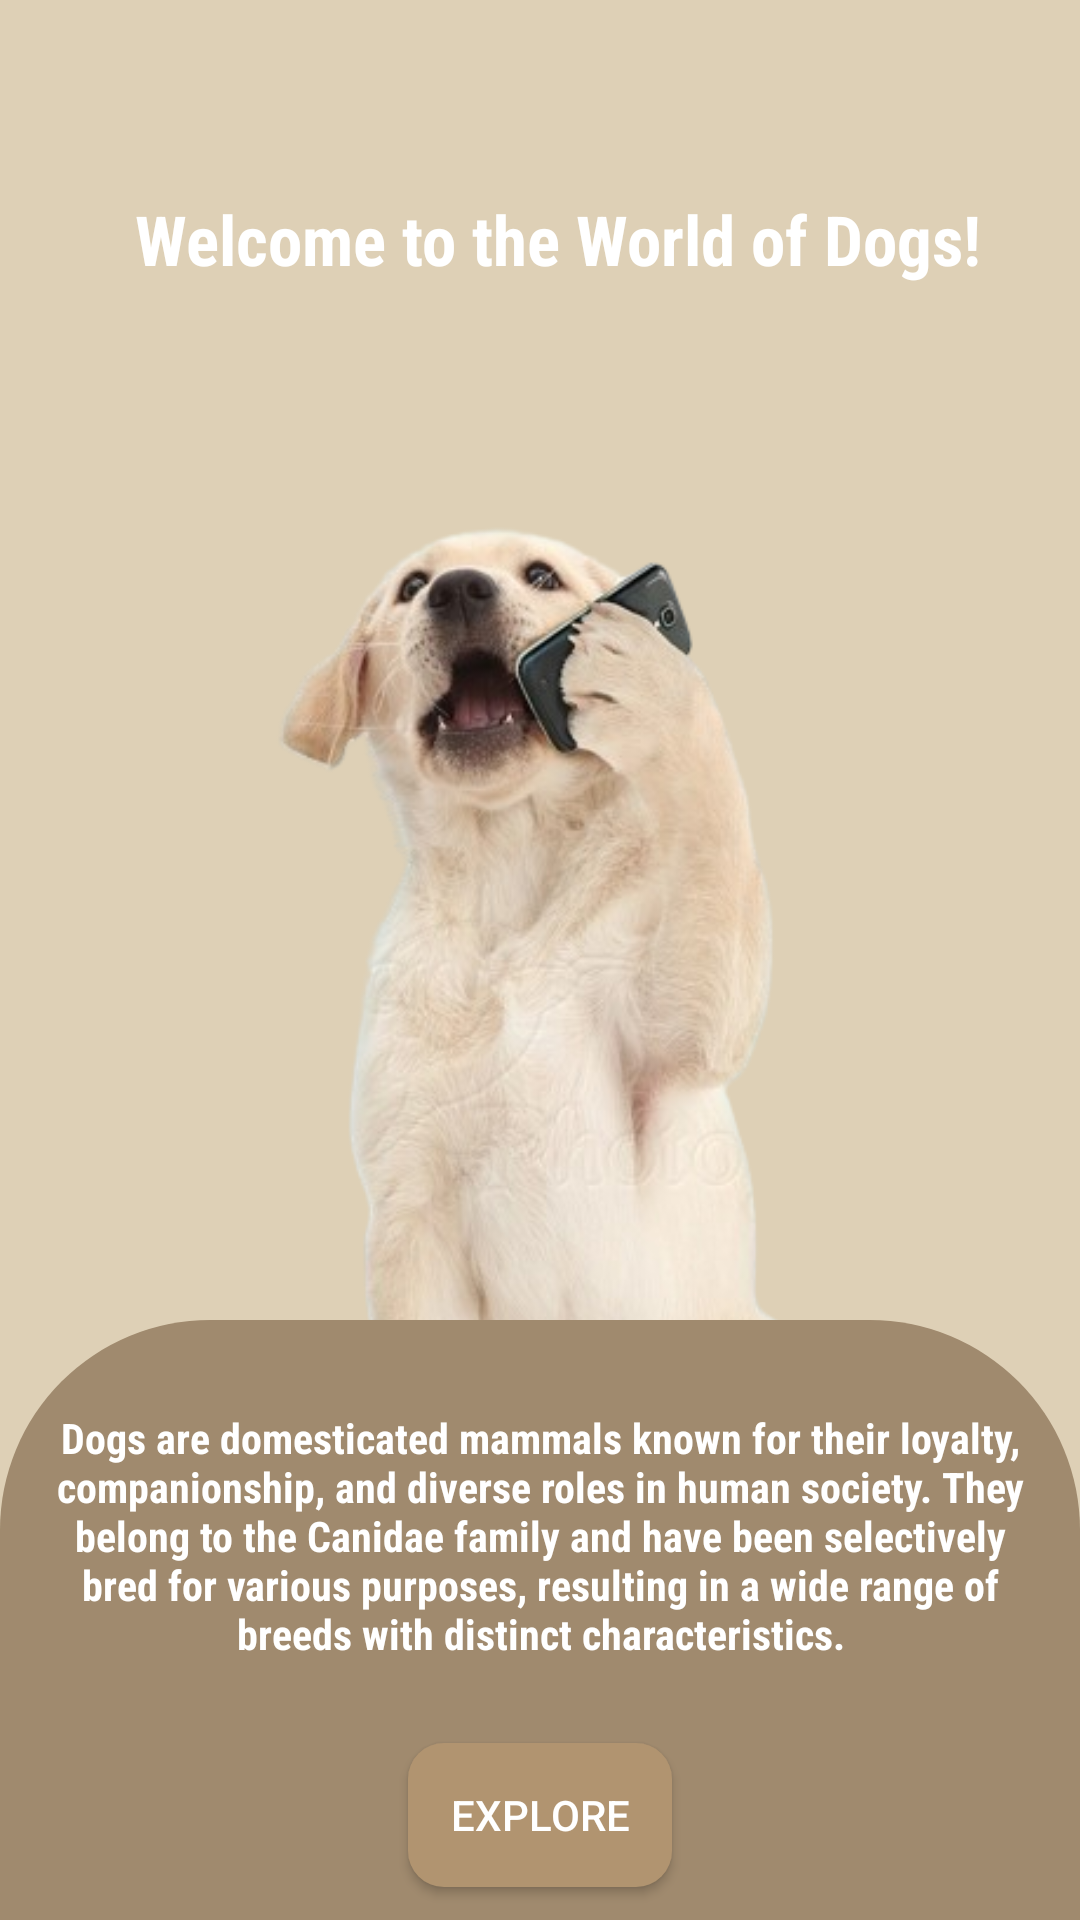

Layout XML and referenced resources for this Android screen:
<!-- AndroidManifest.xml: application theme Base.Theme.PetCo -->
<!-- res/layout/activity_dogs_categories.xml -->
<?xml version="1.0" encoding="utf-8"?>
<androidx.constraintlayout.widget.ConstraintLayout xmlns:android="http://schemas.android.com/apk/res/android"
    xmlns:app="http://schemas.android.com/apk/res-auto"
    xmlns:tools="http://schemas.android.com/tools"
    android:layout_width="match_parent"
    android:layout_height="match_parent"
    android:background="@color/brown"
    tools:context=".DogsCategories">

    <ImageView
        android:id="@+id/ivDogCategory"
        android:layout_width="350dp"
        android:layout_height="450dp"
        android:layout_marginLeft="24dp"
        android:src="@drawable/dogcategory"
        app:layout_constraintBottom_toBottomOf="parent"
        app:layout_constraintEnd_toEndOf="parent"
        app:layout_constraintHorizontal_bias="0.344"
        app:layout_constraintStart_toStartOf="parent"
        app:layout_constraintTop_toTopOf="parent"
        app:layout_constraintVertical_bias="0.597" />

    <View
        android:id="@+id/view"
        android:layout_width="match_parent"
        android:layout_height="200dp"
        android:background="@drawable/viewcorner"
        app:layout_constraintBottom_toBottomOf="parent"
        app:layout_constraintEnd_toEndOf="parent"
        app:layout_constraintHorizontal_bias="0.0"
        app:layout_constraintStart_toStartOf="parent" />

    <ImageView
        android:id="@+id/ivBackbtn"
        android:layout_width="30dp"
        android:layout_height="30dp"
        android:layout_marginStart="15dp"
        android:layout_marginTop="20dp"
        app:layout_constraintStart_toStartOf="parent"
        app:layout_constraintTop_toTopOf="parent"
        app:srcCompat="@drawable/iconbackbutton" />

    <TextView
        android:id="@+id/tvCategoryDog"
        android:layout_width="330dp"
        android:layout_height="100dp"
        android:gravity="center"
        android:text="Dogs are domesticated mammals known for their loyalty, companionship, and diverse roles in human society. They belong to the Canidae family and have been selectively bred for various purposes, resulting in a wide range of breeds with distinct characteristics."
        app:layout_constraintBottom_toBottomOf="@+id/view"
        app:layout_constraintEnd_toEndOf="parent"
        android:textColor="@color/white"
        android:textStyle="bold"
        android:fontFamily="sans-serif-condensed"
        app:layout_constraintStart_toStartOf="@+id/view"
        app:layout_constraintTop_toTopOf="@+id/view"
        app:layout_constraintVertical_bias="0.22000003" />

    <Button
        android:id="@+id/ivButtonDogs"
        android:layout_width="wrap_content"
        android:layout_height="wrap_content"
        android:layout_marginTop="19dp"
        android:text="Explore"
        android:textColor="@color/white"
        android:background="@drawable/button_selector"
        app:layout_constraintEnd_toEndOf="@+id/tvCategoryDog"
        app:layout_constraintStart_toStartOf="@+id/tvCategoryDog"
        app:layout_constraintTop_toBottomOf="@+id/tvCategoryDog" />

    <TextView
        android:id="@+id/textView4"
        android:layout_width="wrap_content"
        android:layout_height="wrap_content"
        android:fontFamily="sans-serif-condensed"
        android:text="Welcome to the World of Dogs!"
        android:textColor="@color/white"
        android:textSize="23sp"
        android:textStyle="bold"
        app:layout_constraintBottom_toTopOf="@+id/ivDogCategory"
        app:layout_constraintEnd_toEndOf="parent"
        app:layout_constraintHorizontal_bias="0.576"
        app:layout_constraintStart_toStartOf="parent"
        app:layout_constraintTop_toTopOf="parent"
        app:layout_constraintVertical_bias="0.78" />


</androidx.constraintlayout.widget.ConstraintLayout>
<!-- resources referenced by this layout -->
<resources>
  <color name="brown">#DED0B6</color>
  <color name="white">#FFFFFFFF</color>
  <!-- drawable button_selector (drawable) -->
  <?xml version="1.0" encoding="utf-8"?>
  <selector xmlns:android="http://schemas.android.com/apk/res/android">
      
      <item android:state_pressed="true">
          <shape android:shape="rectangle">
              <solid android:color="@color/midbrown" />
              <corners android:radius="12dp" />
          </shape>
      </item>
  
      
      <item android:state_focused="true">
          <shape android:shape="rectangle">
              <solid android:color="@color/midbrown" />
              <corners android:radius="12dp" />
          </shape>
      </item>
  
      
      <item>
          <shape android:shape="rectangle">
              <solid android:color="@color/lightbrown" />
              <corners android:radius="12dp" />
          </shape>
      </item>
  </selector>
  <!-- drawable dogcategory: png bitmap (drawable, 167709 bytes) -->
  <!-- drawable viewcorner (drawable) -->
  <?xml version="1.0" encoding="utf-8"?>
  <shape xmlns:android="http://schemas.android.com/apk/res/android">
      <corners android:topLeftRadius="70dp"
          android:topRightRadius="70dp">
      </corners>
      <solid android:color="@color/midbrown">
      </solid>
  </shape>
  <style name="Base.Theme.PetCo" parent="Theme.AppCompat.Light.NoActionBar">
          
          <item name="windowNoTitle">true</item>
      </style>
  <color name="midbrown">#a08a6e</color>
  <color name="lightbrown">#B19470</color>
</resources>
